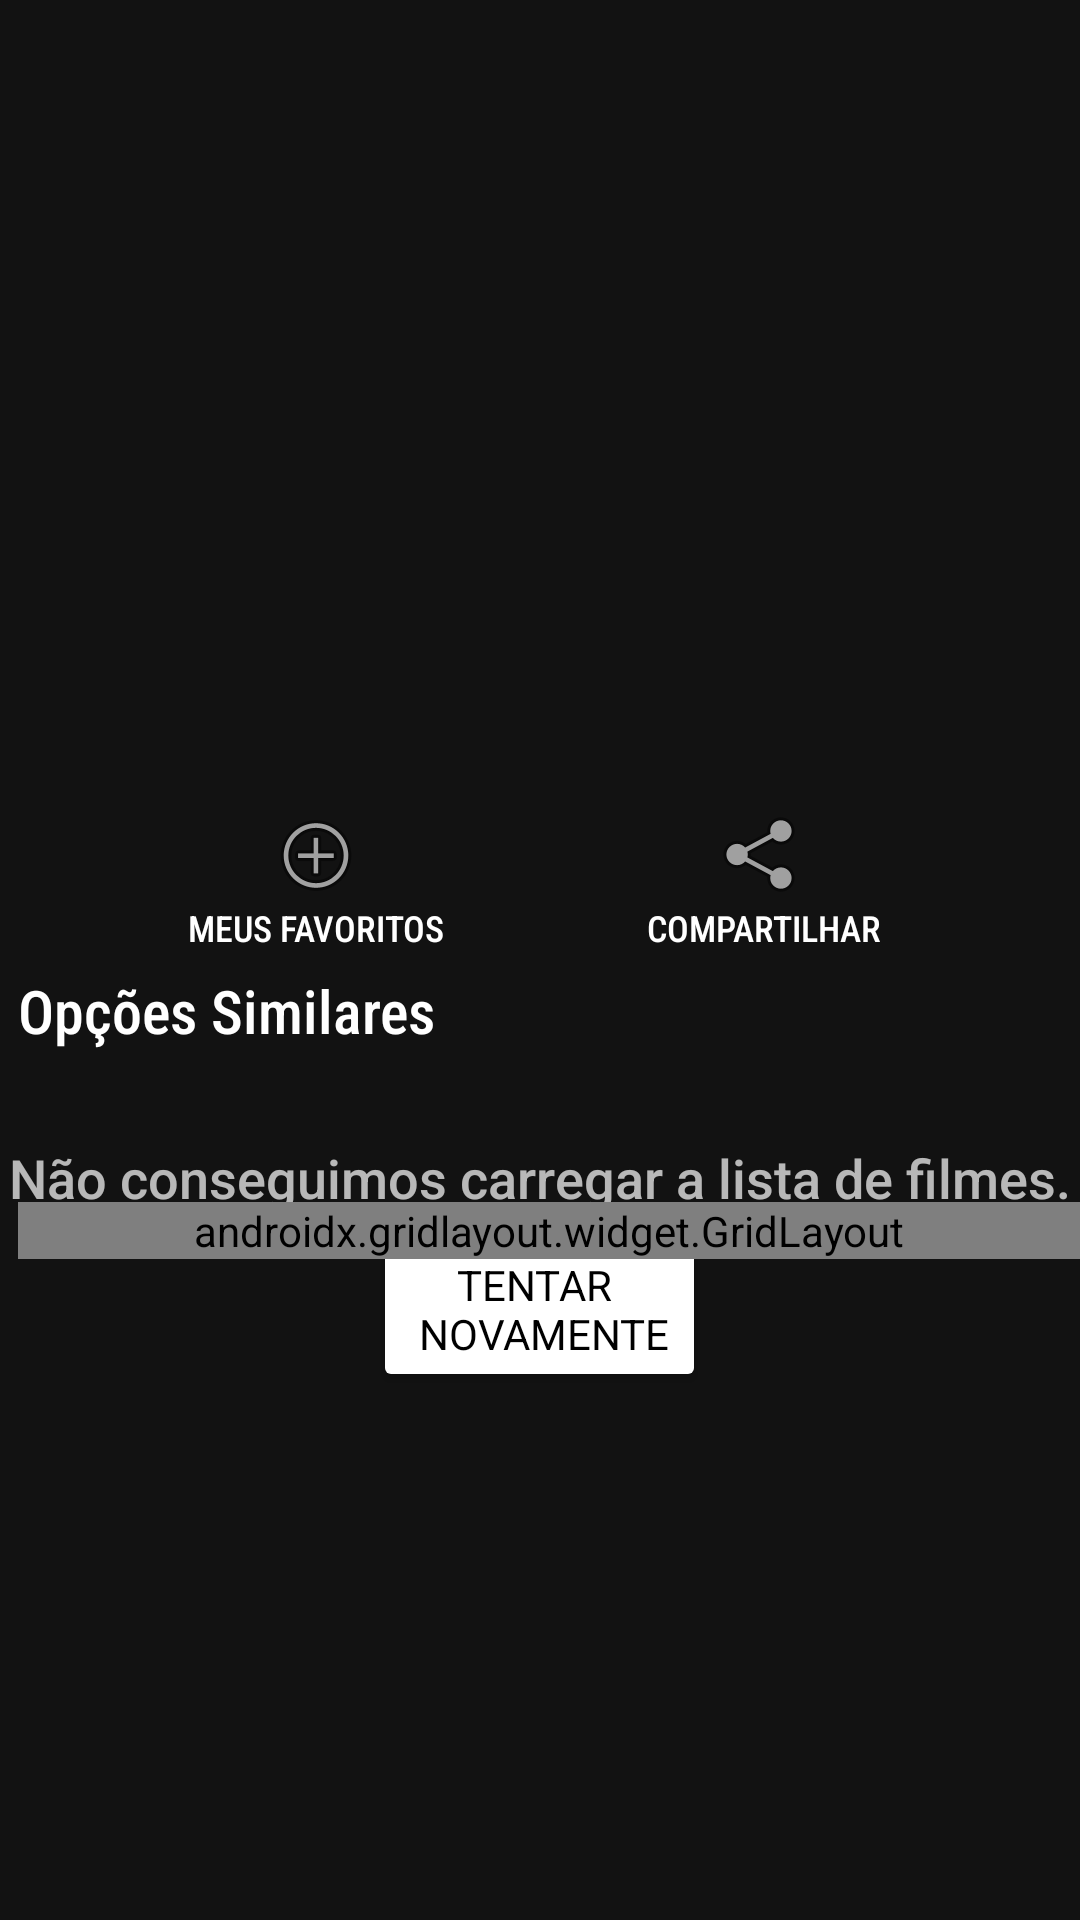

Reconstruct the res/layout file that produces this screen, plus the resources it refers to.
<!-- AndroidManifest.xml: application theme Theme.IMovie -->
<!-- res/layout/fragment_details.xml -->
<?xml version="1.0" encoding="utf-8"?>
<ScrollView xmlns:android="http://schemas.android.com/apk/res/android"
    xmlns:app="http://schemas.android.com/apk/res-auto"
    xmlns:tools="http://schemas.android.com/tools"
    android:layout_width="match_parent"
    android:layout_height="match_parent">

    <LinearLayout
        android:layout_width="match_parent"
        android:layout_height="wrap_content">

        <include
            android:id="@+id/loading_details"
            layout="@layout/loading"
            android:visibility="gone" />

        <include
            android:id="@+id/error_details"
            layout="@layout/error"
            android:visibility="gone" />

        <androidx.constraintlayout.widget.Group
            android:id="@+id/group_details"
            android:layout_width="wrap_content"
            android:layout_height="wrap_content"
            android:visibility="visible"
            app:constraint_referenced_ids="image_movie, title_movie, release_date_movie, runtime_movie, overview_movie, button_add_favorite_movie, button_share_movie" />

        <androidx.constraintlayout.widget.Group
            android:id="@+id/group_similar"
            android:layout_width="wrap_content"
            android:layout_height="wrap_content"
            android:visibility="visible"
            app:constraint_referenced_ids="title_similar_movies, similar_movies" />

        <androidx.constraintlayout.widget.ConstraintLayout
            android:layout_width="match_parent"
            android:layout_height="wrap_content">

            <ImageView
                android:id="@+id/image_movie"
                android:layout_width="0dp"
                android:layout_height="0dp"
                app:layout_constraintDimensionRatio="2:1"
                app:layout_constraintEnd_toEndOf="parent"
                app:layout_constraintStart_toStartOf="parent"
                app:layout_constraintTop_toTopOf="parent" />

            <TextView
                android:id="@+id/title_movie"
                android:layout_width="wrap_content"
                android:layout_height="wrap_content"
                android:layout_marginStart="6dp"
                android:layout_marginTop="6dp"
                android:fontFamily="sans-serif-condensed-medium"
                android:textColor="@color/white"
                android:textSize="20sp"
                app:layout_constraintStart_toStartOf="parent"
                app:layout_constraintTop_toBottomOf="@id/image_movie" />

            <TextView
                android:id="@+id/release_date_movie"
                android:layout_width="wrap_content"
                android:layout_height="wrap_content"
                android:layout_marginTop="6dp"
                app:layout_constraintStart_toStartOf="@id/title_movie"
                app:layout_constraintTop_toBottomOf="@id/title_movie" />

            <TextView
                android:id="@+id/runtime_movie"
                android:layout_width="wrap_content"
                android:layout_height="wrap_content"
                android:layout_marginStart="6dp"
                app:layout_constraintStart_toEndOf="@id/release_date_movie"
                app:layout_constraintTop_toTopOf="@id/release_date_movie" />

            <TextView
                android:id="@+id/overview_movie"
                android:layout_width="match_parent"
                android:layout_height="wrap_content"
                android:layout_marginHorizontal="6dp"
                android:layout_marginTop="6dp"
                android:fontFamily="sans-serif-medium"
                android:textAlignment="center"
                app:layout_constraintEnd_toEndOf="parent"
                app:layout_constraintEnd_toStartOf="parent"
                app:layout_constraintStart_toStartOf="@id/title_movie"
                app:layout_constraintTop_toBottomOf="@id/release_date_movie"
                tools:text="A ticking-time-bomb insomniac and a slippery soap salesman channel primal male aggression into a shocking new form of therapy. Their concept catches on, with underground fight clubs forming in every town, until an eccentric gets in the way and ignites an out-of-control spiral toward oblivion." />

            <Button
                android:id="@+id/button_add_favorite_movie"
                style="@style/ButtonHome"
                android:layout_marginTop="6dp"
                android:drawableTop="@android:drawable/ic_menu_add"
                android:text="@string/title_favorite_movies"
                app:layout_constraintEnd_toStartOf="@id/button_share_movie"
                app:layout_constraintStart_toStartOf="parent"
                app:layout_constraintTop_toBottomOf="@id/overview_movie" />

            <Button
                android:id="@+id/button_share_movie"
                style="@style/ButtonHome"
                android:layout_marginTop="6dp"
                android:drawableTop="@android:drawable/ic_menu_share"
                android:text="@string/text_button_share"
                app:layout_constraintEnd_toEndOf="parent"
                app:layout_constraintStart_toEndOf="@id/button_add_favorite_movie"
                app:layout_constraintTop_toBottomOf="@id/overview_movie" />

            <TextView
                android:id="@+id/title_similar_movies"
                android:layout_width="wrap_content"
                android:layout_height="wrap_content"
                android:layout_marginStart="6dp"
                android:layout_marginTop="6dp"
                android:fontFamily="sans-serif-condensed-medium"
                android:text="@string/title_similar_movies"
                android:textColor="@color/white"
                android:textSize="20sp"
                app:layout_constraintStart_toStartOf="parent"
                app:layout_constraintTop_toBottomOf="@id/button_add_favorite_movie" />

            <include
                android:id="@+id/loading_similar"
                layout="@layout/loading"
                android:layout_width="match_parent"
                android:layout_height="wrap_content"
                android:visibility="gone"
                app:layout_constraintBottom_toBottomOf="parent"
                app:layout_constraintStart_toStartOf="parent"
                app:layout_constraintTop_toBottomOf="@id/title_similar_movies" />

            <include
                android:id="@+id/error_similar"
                layout="@layout/error"
                android:layout_marginTop="30dp"
                android:layout_width="match_parent"
                android:layout_height="wrap_content"
                android:visibility="visible"
                app:layout_constraintBottom_toBottomOf="parent"
                app:layout_constraintTop_toBottomOf="@id/title_similar_movies" />

            <include
                android:id="@+id/similar_movies"
                layout="@layout/grid_similar_movies"
                android:layout_width="match_parent"
                android:layout_height="wrap_content"
                android:layout_marginStart="6dp"
                android:layout_marginTop="6dp"
                app:layout_constraintBottom_toBottomOf="parent"
                app:layout_constraintStart_toStartOf="parent"
                app:layout_constraintTop_toBottomOf="@id/title_similar_movies" />

        </androidx.constraintlayout.widget.ConstraintLayout>
    </LinearLayout>
</ScrollView>
<!-- res/layout/loading.xml (included above) -->
<?xml version="1.0" encoding="utf-8"?>
<LinearLayout
    xmlns:android="http://schemas.android.com/apk/res/android"
    android:gravity="center"
    android:orientation="vertical"
    android:layout_width="match_parent"
    android:layout_height="match_parent">

    <ProgressBar
        android:id="@+id/loading_bar"
        style="@android:style/Widget.ProgressBar"
        android:layout_width="wrap_content"
        android:layout_height="wrap_content"
        android:indeterminate="true" />

    <TextView
        android:id="@+id/msg_loading"
        android:layout_width="wrap_content"
        android:layout_height="wrap_content"
        android:textColor="@color/white"
        android:text="@string/text_msg_loading"/>
</LinearLayout>
<!-- res/layout/error.xml (included above) -->
<?xml version="1.0" encoding="utf-8"?>
<LinearLayout
    xmlns:android="http://schemas.android.com/apk/res/android"
    android:gravity="center"
    android:orientation="vertical"
    android:layout_width="match_parent"
    android:layout_height="match_parent">

    <TextView
        android:id="@+id/msg_error"
        android:layout_width="wrap_content"
        android:layout_height="wrap_content"
        android:fontFamily="sans-serif-medium"
        android:text="@string/text_msg_error"
        android:textSize="18sp"/>

    <Button
        android:id="@+id/button_try_again"
        android:layout_width="wrap_content"
        android:layout_height="wrap_content"
        android:backgroundTint="@color/white"
        android:text="@string/text_button_try_again"
        android:textColor="@color/black"
        android:fontFamily="sans-serif"
        android:layout_marginTop="4dp"/>
</LinearLayout>
<!-- res/layout/grid_similar_movies.xml (included above) -->
<?xml version="1.0" encoding="utf-8"?>
<androidx.gridlayout.widget.GridLayout xmlns:android="http://schemas.android.com/apk/res/android"
    xmlns:app="http://schemas.android.com/apk/res-auto"
    android:layout_width="match_parent"
    android:layout_height="match_parent"
    android:background="@color/black"
    app:columnCount="3"
    app:rowCount="2">
</androidx.gridlayout.widget.GridLayout>
<!-- resources referenced by this layout -->
<resources>
  <string name="text_button_share">Compartilhar</string>
  <string name="text_button_try_again">Tentar \n Novamente</string>
  <string name="text_msg_error">Não conseguimos carregar a lista de filmes.</string>
  <string name="text_msg_loading">Carregando…</string>
  <string name="title_favorite_movies">Meus Favoritos</string>
  <string name="title_similar_movies">Opções Similares</string>
  <style name="ButtonHome" parent="Widget.AppCompat.Button.Borderless">
          <item name="android:layout_width">wrap_content</item>
          <item name="android:layout_height">wrap_content</item>
          <item name="android:background">@android:color/transparent</item>
          <item name="android:fontFamily">sans-serif-condensed-medium</item>
          <item name="android:textAlignment">center</item>
          <item name="android:textSize">12sp</item>
      </style>
  <style name="Theme.IMovie" parent="Theme.MaterialComponents.NoActionBar">
          
          <item name="colorPrimary">@color/purple_500</item>
          <item name="colorPrimaryVariant">@color/purple_700</item>
          <item name="colorOnPrimary">@color/white</item>
          
          <item name="colorSecondary">@color/teal_200</item>
          <item name="colorSecondaryVariant">@color/teal_700</item>
          <item name="colorOnSecondary">@color/black</item>
          
          <item name="android:statusBarColor">@color/black50</item>
          <item name="android:windowActionBarOverlay">true</item>
          <item name="android:windowTranslucentStatus">true</item>
          
      </style>
  <!-- not gathered from this repository: default colours our renderer supplied (Android Studio template values) -->
  <color name="purple_500">#FF6200EE</color>
  <color name="purple_700">#FF3700B3</color>
  <color name="teal_200">#FF03DAC5</color>
  <color name="teal_700">#FF018786</color>
  <color name="black">#FF000000</color>
  <color name="white">#FFFFFFFF</color>
</resources>
